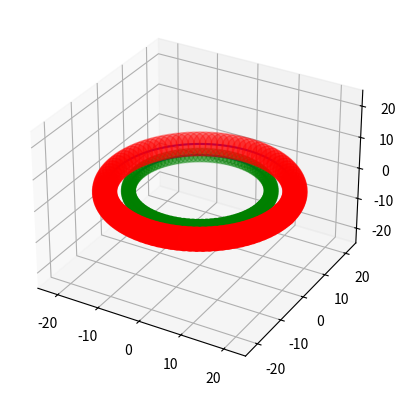

The matplotlib source for this figure:
import numpy as np
import matplotlib.pyplot as plt
import mpl_toolkits.mplot3d.axes3d as p3
import matplotlib.animation as animation
from mpl_toolkits.mplot3d.axes3d import Axes3D


def update(num):
    plot_obj._offsets3d = (x[num : num + 1], y[num : num + 1], z[num : num + 1])
    plot_obj2._offsets3d = (x2[num : num + 1], y2[num : num + 1], z[num : num + 1])
    print(x[num : num + 1])
    return plot_obj


def polar_to_cartesian(radius, theta):
    x = radius * np.cos(theta)
    y = radius * np.sin(theta)
    return (x, y)


if __name__ == "__main__":

    fig = plt.figure()
    ax = fig.add_subplot(111, projection="3d")

    ax.set_xlim3d([-25.0, 25.0])
    ax.set_ylim3d([-25.0, 25.0])
    ax.set_zlim3d([-25.0, 25.0])
    ax.set_autoscale_on(False)

    angles = np.linspace(0, 2 * np.pi, 100)
    x = [polar_to_cartesian(20.0, angle)[0] for angle in angles]
    print(x)
    y = [polar_to_cartesian(20.0, angle)[1] for angle in angles]
    print(y)

    x2 = [polar_to_cartesian(15.0, angle)[0] for angle in angles]
    print(x)
    y2 = [polar_to_cartesian(15.0, angle)[1] for angle in angles]
    print(y)

    z = np.zeros(len(x))
    print(z)

    plot_obj = ax.scatter(x, y, z, s=300.0, c="red", marker="o")
    ax.plot(x, y, z, "b-")
    ani = animation.FuncAnimation(fig, update, frames=len(x), interval=1000)

    plot_obj2 = ax.scatter(x2, y2, z, s=100.0, c="green", marker="o")
    ax.plot(x2, y2, z, "b-")
    ani2 = animation.FuncAnimation(fig, update, frames=len(x), interval=1000)

    plt.show()
